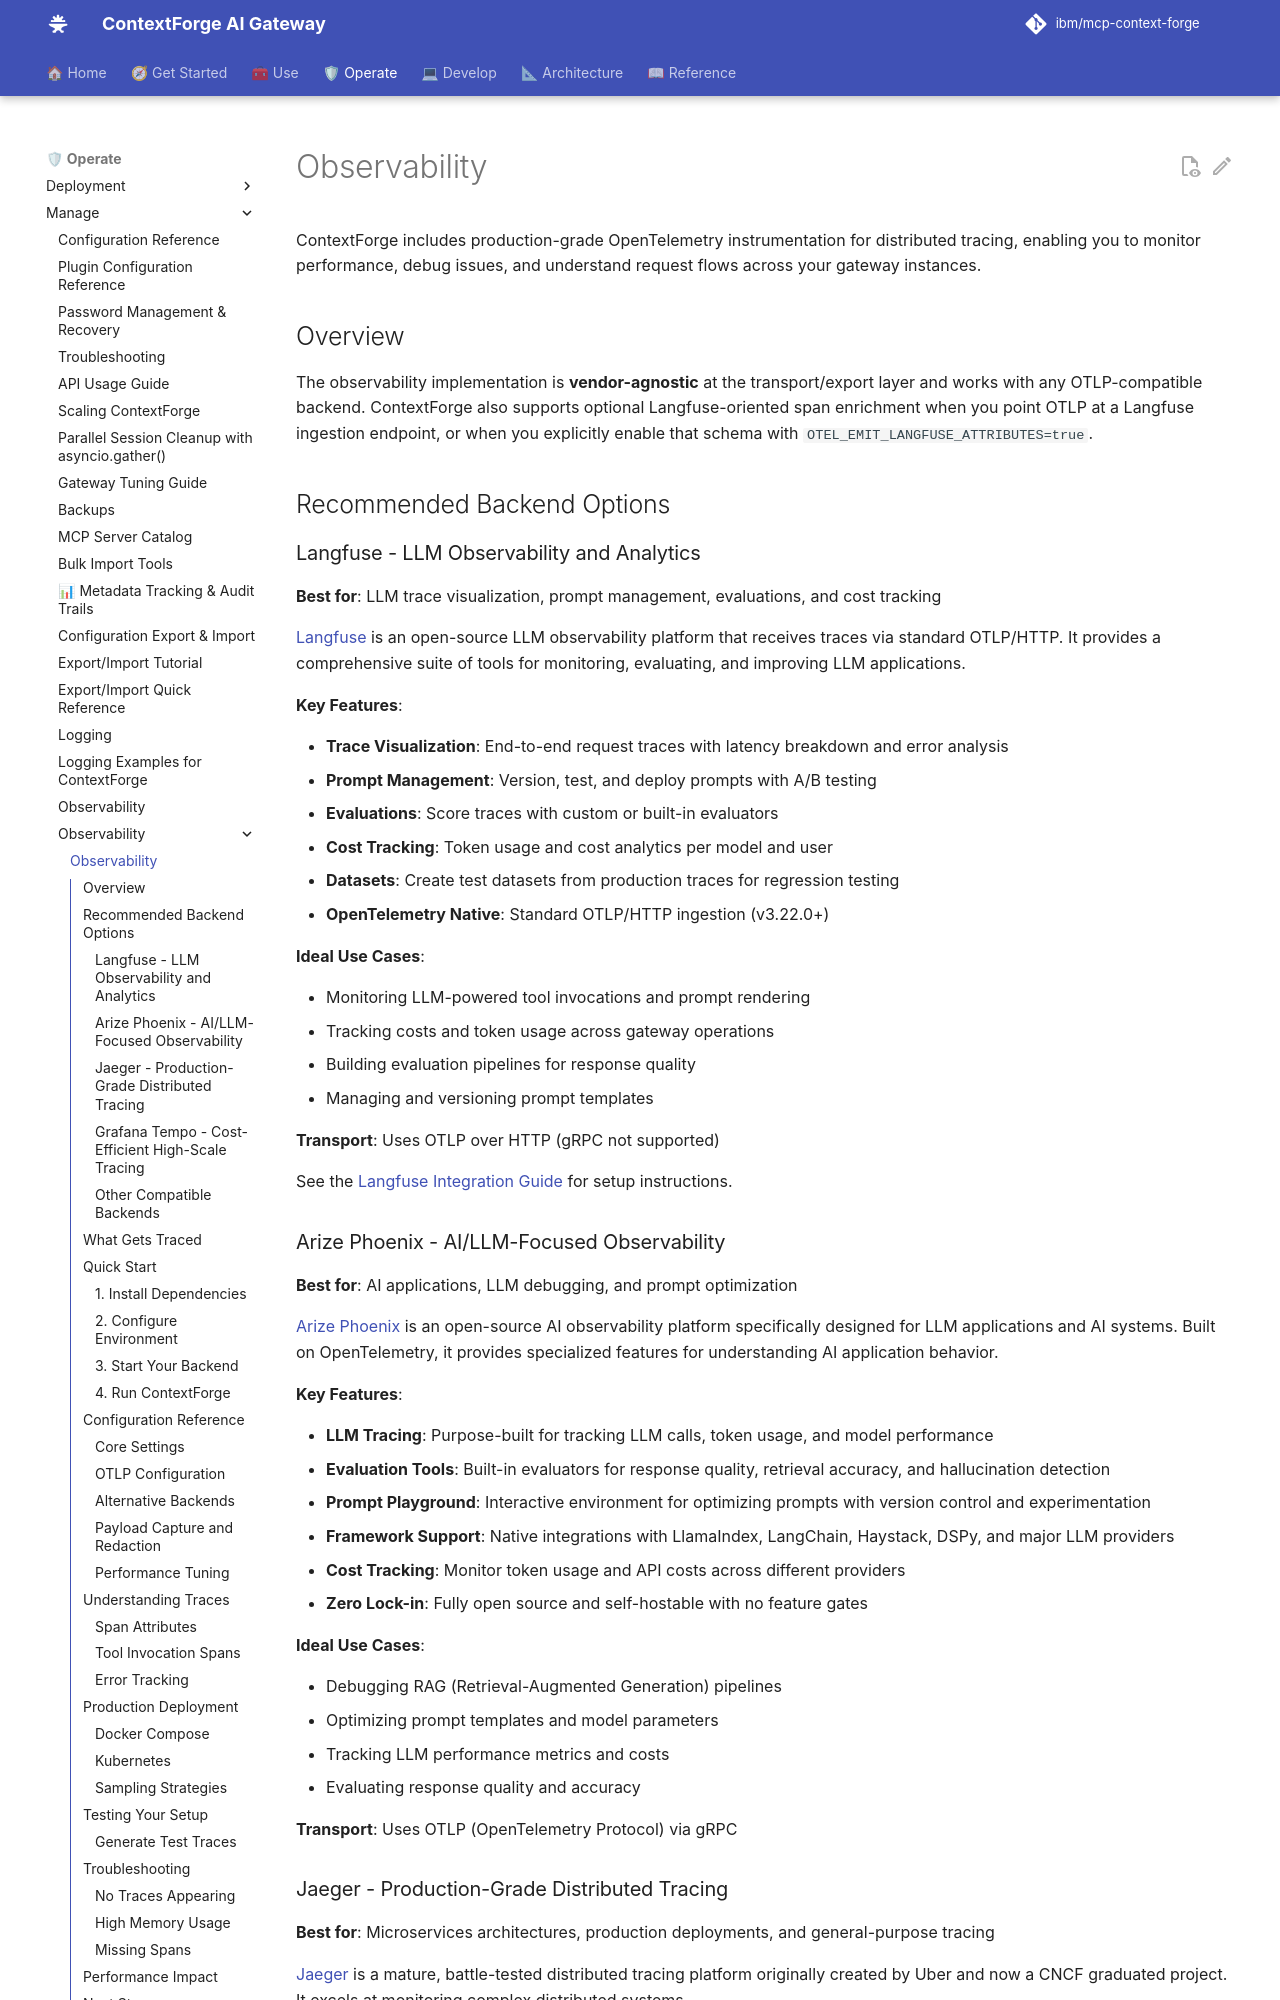

repository: IBM/mcp-context-forge · page: 1.1.x/manage/observability/observability/index.html · generator: mkdocs

# Observability

ContextForge includes production-grade OpenTelemetry instrumentation for distributed tracing, enabling you to monitor performance, debug issues, and understand request flows across your gateway instances.

## Overview

The observability implementation is **vendor-agnostic** at the transport/export layer and works with any OTLP-compatible backend. ContextForge also supports optional Langfuse-oriented span enrichment when you point OTLP at a Langfuse ingestion endpoint, or when you explicitly enable that schema with `OTEL_EMIT_LANGFUSE_ATTRIBUTES=true`.

## Recommended Backend Options

### Langfuse - LLM Observability and Analytics

**Best for**: LLM trace visualization, prompt management, evaluations, and cost tracking

[Langfuse](https://langfuse.com) is an open-source LLM observability platform that receives traces via standard OTLP/HTTP. It provides a comprehensive suite of tools for monitoring, evaluating, and improving LLM applications.

**Key Features**:

- **Trace Visualization**: End-to-end request traces with latency breakdown and error analysis
- **Prompt Management**: Version, test, and deploy prompts with A/B testing
- **Evaluations**: Score traces with custom or built-in evaluators
- **Cost Tracking**: Token usage and cost analytics per model and user
- **Datasets**: Create test datasets from production traces for regression testing
- **OpenTelemetry Native**: Standard OTLP/HTTP ingestion (v3.22.0+)

**Ideal Use Cases**:

- Monitoring LLM-powered tool invocations and prompt rendering
- Tracking costs and token usage across gateway operations
- Building evaluation pipelines for response quality
- Managing and versioning prompt templates

**Transport**: Uses OTLP over HTTP (gRPC not supported)

See the [Langfuse Integration Guide](langfuse.md) for setup instructions.
